Run: headless pygame with SDL's dummy video driver; simulated clock (each Clock.tick advances the game by its frame time, no real sleeping); random seed 0; keys injected as events and as key.get_pressed() state; no mouse input.
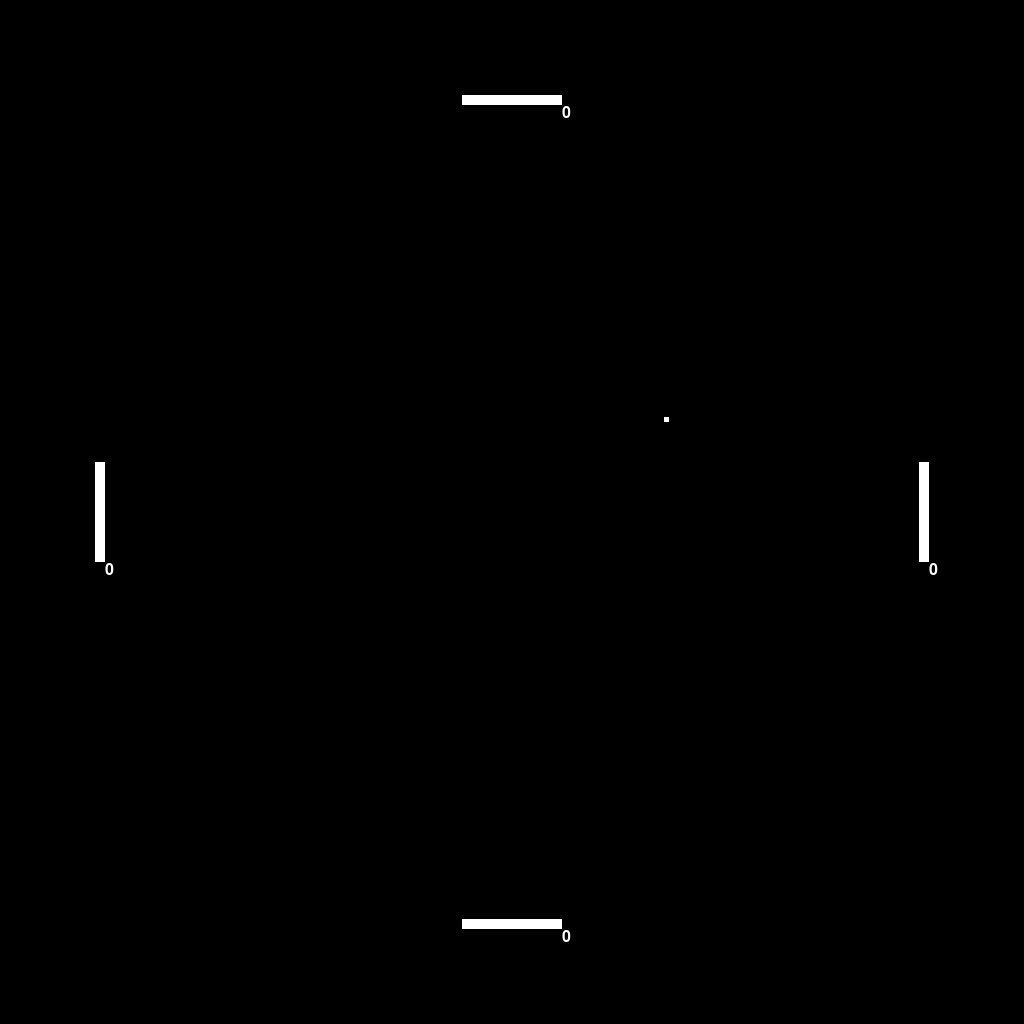
Frame 1 of 4 · flips 1–60 · no input
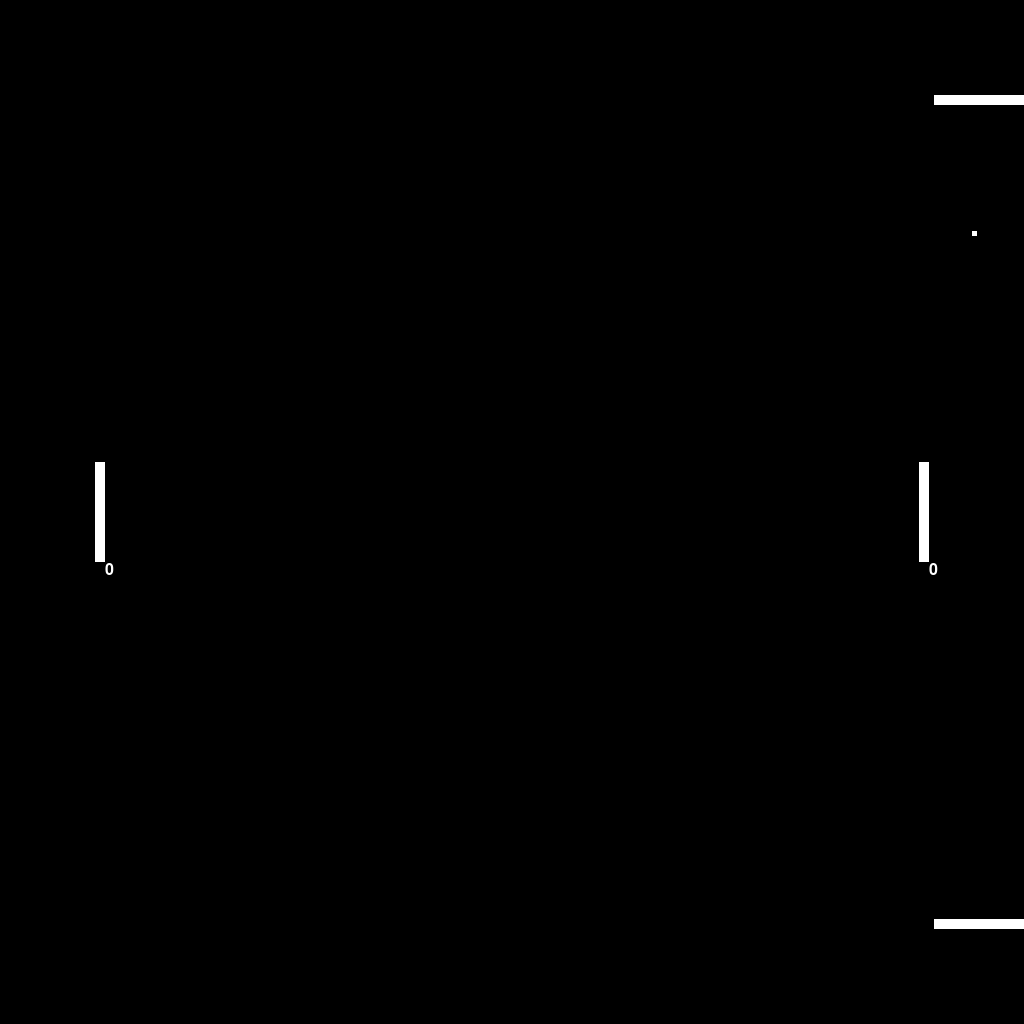
Frame 2 of 4 · flips 61–180 · tapped SPACE, RETURN · held RIGHT (→), D
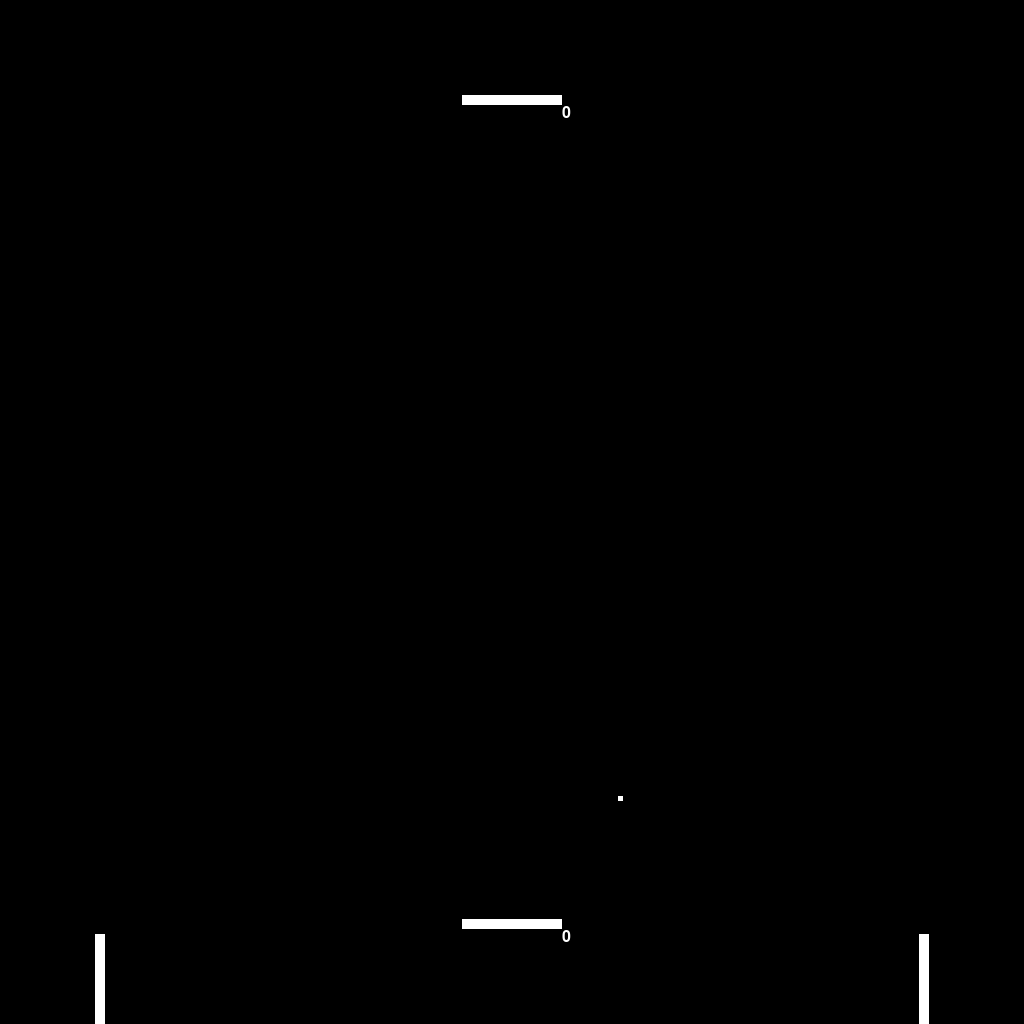
Frame 3 of 4 · flips 181–300 · held DOWN (↓), S
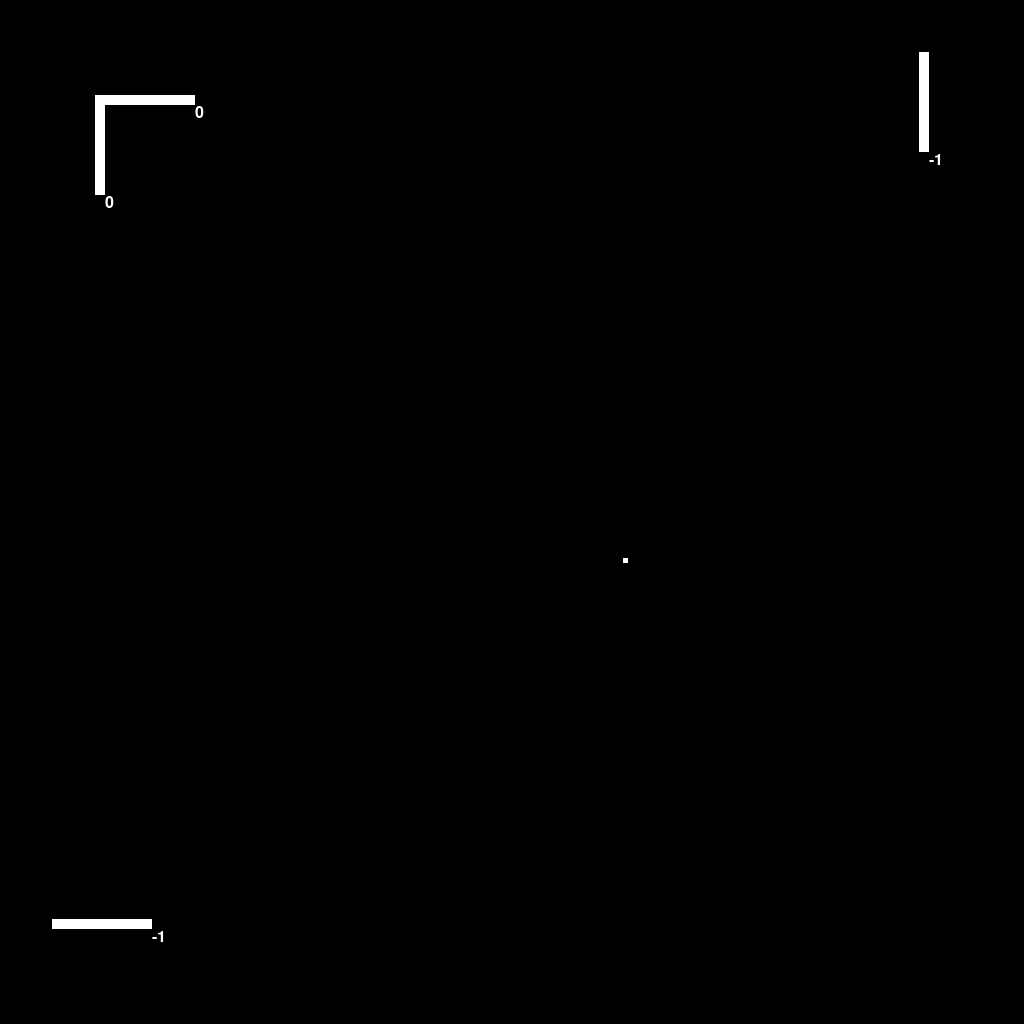
Frame 4 of 4 · flips 301–420 · held LEFT (←), A, UP (↑), W

The pygame program that drew these frames:

import random
import pygame
import sys
import math


class Ball:
    def __init__(self, x, y, length):
        self.rect = pygame.Rect(0, 0, length, length)
        self.length = length
        self.center = (x, y)
        self.speed = 3
        self.velocity = self.init_velocity()
        self.accel = 0.02  # (0,1] smaller the value, slower the ac/deceleration, 1 will set speed to self.speed always.
        self.owner = None

    def vector_to_speed(self, x):
        return math.sqrt(x.x**2 + x.y**2)

    def init_velocity(self):
        x = (
            0.13 + random.random() * 0.86
        )  # to make the first ball never go towards the platform, x = 0.13 ~ 0.99
        y = math.sqrt(1 - x**2)
        x *= (random.randint(0, 1) - 0.5) * 2
        y *= (random.randint(0, 1) - 0.5) * 2
        return pygame.math.Vector2(x * self.speed, y * self.speed)

    def move(self):
        self.center += self.velocity
        self.rect.center = self.center
        self.velocity /= (
            self.vector_to_speed(self.velocity) / self.speed - 1
        ) * self.accel + 1  # de/acceleration

    def render(self):
        # pygame.draw.line(screen, "red", self.rect.center, self.velocity*1024+self.rect.center)
        # pygame.draw.line(screen, "green", self.rect.center, self.rect.center+self.velocity*10)  # the direction line and prediction line are bad because of int problem, but IDK how.
        pygame.draw.rect(screen, "white", self.rect)  # draw the ball on screen

    def check_outside(self):
        if screen_rect.contains(self.rect):
            return
        if self.owner is not None:
            self.owner.score += 1
        if self.rect.top < screen_rect.top:
            platforms[0].score -= 1
        if self.rect.bottom > screen_rect.bottom:
            platforms[1].score -= 1
        if self.rect.left < screen_rect.left:
            platforms[2].score -= 1
        if self.rect.right > screen_rect.right:
            platforms[3].score -= 1
        main()

    def check_collision(self):
        for platform in platforms:
            if self.rect.colliderect(platform.rect):
                if (
                    abs(self.rect.top - platform.rect.bottom) <= COLLISION_TOLERANCE
                    and self.velocity.y < 0
                ):
                    self.velocity.reflect_ip(DOWN)
                    self.velocity += platform.direction * platform.speed
                elif (
                    abs(self.rect.bottom - platform.rect.top) <= COLLISION_TOLERANCE
                    and self.velocity.y > 0
                ):
                    self.velocity.reflect_ip(UP)
                    self.velocity += platform.direction * platform.speed
                elif (
                    abs(self.rect.left - platform.rect.right) <= COLLISION_TOLERANCE
                    and self.velocity.x < 0
                ):
                    self.velocity.reflect_ip(RIGHT)
                    self.velocity += platform.direction * platform.speed
                elif (
                    abs(self.rect.right - platform.rect.left) <= COLLISION_TOLERANCE
                    and self.velocity.x > 0
                ):
                    self.velocity.reflect_ip(LEFT)
                    self.velocity += platform.direction * platform.speed
                self.owner = platform


class Platform:
    def __init__(self, x, y, width, height, keymaps, algorithm):
        self.rect = pygame.Rect(0, 0, width, height)
        self.rect.center = (x, y)
        self.keymaps = keymaps
        self.speed = 10
        self.score = 0
        self.direction = pygame.Vector2(0, 0)
        self.algorithm = algorithm

    def render(self):
        pygame.draw.rect(screen, "white", self.rect)
        text_surface = FONT.render(f"{self.score}", True, "white")
        screen.blit(text_surface, self.rect.bottomright)

    #  Algorithms
    def alg_manual(self):
        # sets direction when key pressed
        direction = pygame.Vector2(0, 0)
        pressed_keys = pygame.key.get_pressed()
        for keymap in self.keymaps:
            if pressed_keys[keymap]:
                direction += self.keymaps.get(keymap)
        return direction

    def alg_chaseball(self):
        pass  # I can't fucking do this, so hard

    def control(self):
        match self.algorithm:
            case "manual":
                self.direction = self.alg_manual()

    def move(self):
        # moves platform according to direction
        self.rect.move_ip(self.direction * self.speed)

    def check_collision(self):
        # prevent the platform from going outside screen
        if self.rect.top < screen_rect.top:
            self.rect.top = screen_rect.top
        if self.rect.bottom > screen_rect.bottom:
            self.rect.bottom = screen_rect.bottom
        if self.rect.left < screen_rect.left:
            self.rect.left = screen_rect.left
        if self.rect.right > screen_rect.right:
            self.rect.right = screen_rect.right

        # prevent platforms from going inside each other
        for platform in platforms:
            if platform.rect.colliderect(self.rect):
                if (
                    abs(self.rect.top - platform.rect.bottom) <= COLLISION_TOLERANCE
                    and self.direction == UP
                ):
                    self.rect.top = platform.rect.bottom
                if (
                    abs(self.rect.bottom - platform.rect.top) <= COLLISION_TOLERANCE
                    and self.direction == DOWN
                ):
                    self.rect.bottom = platform.rect.top
                if (
                    abs(self.rect.left - platform.rect.right) <= COLLISION_TOLERANCE
                    and self.direction == LEFT
                ):
                    self.rect.left = platform.rect.right
                if (
                    abs(self.rect.right - platform.rect.left) <= COLLISION_TOLERANCE
                    and self.direction == RIGHT
                ):
                    self.rect.right = platform.rect.left


def main():
    # set up
    ball = Ball(screen_rect.width // 2, screen_rect.height // 2, 5)

    platforms[0].rect.center = (screen_rect.width // 2, GAP)
    platforms[1].rect.center = (screen_rect.width // 2, screen_rect.height - GAP)
    platforms[2].rect.center = (GAP, screen_rect.height // 2)
    platforms[3].rect.center = (screen_rect.width - GAP, screen_rect.height // 2)

    while True:
        screen.fill("black")
        for (
            event
        ) in (
            pygame.event.get()
        ):  # poll for events, pygame.QUIT event means the user clicked X to close your window
            if (
                event.type == pygame.QUIT
                or event.type == pygame.KEYDOWN
                and event.key == pygame.K_ESCAPE
            ):
                pygame.quit()
                sys.exit()

        # RENDER YOUR GAME HERE
        for platform in platforms:
            platform.control()
            platform.check_collision()
            platform.move()
            platform.render()

        ball.move()
        ball.check_collision()
        ball.check_outside()
        ball.render()

        # flip() the display to put your work on screen
        pygame.display.flip()

        clock.tick(60)  # limits FPS to 60


if __name__ == "__main__":
    pygame.init()
    screen_size = (1024, 1024)
    screen = pygame.display.set_mode(screen_size)
    screen_rect = screen.get_rect()
    clock = pygame.time.Clock()
    FONT = pygame.font.SysFont("None", 24)
    COLLISION_TOLERANCE = 10
    UP = pygame.Vector2(0, -1)
    DOWN = pygame.Vector2(0, 1)
    LEFT = pygame.Vector2(-1, 0)
    RIGHT = pygame.Vector2(1, 0)
    GAP = 100
    platforms = [
        Platform(
            screen_rect.width // 2,
            GAP,
            100,
            10,
            {pygame.K_a: LEFT, pygame.K_d: RIGHT},
            "manual",
        ),
        Platform(
            screen_rect.width // 2,
            screen_rect.height - GAP,
            100,
            10,
            {pygame.K_LEFT: LEFT, pygame.K_RIGHT: RIGHT},
            "manual",
        ),
        Platform(
            GAP,
            screen_rect.height // 2,
            10,
            100,
            {pygame.K_w: UP, pygame.K_s: DOWN},
            "manual",
        ),
        Platform(
            screen_rect.width - GAP,
            screen_rect.height // 2,
            10,
            100,
            {pygame.K_UP: UP, pygame.K_DOWN: DOWN},
            "manual",
        ),
    ]
    main()
